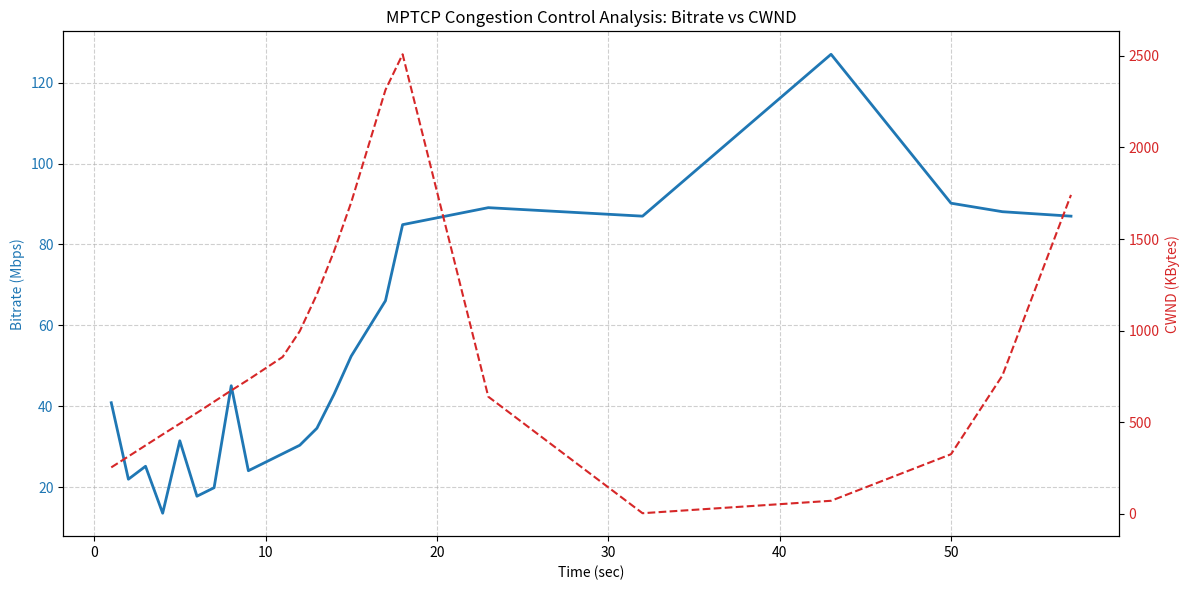

Write the Python code that produced this figure.
import matplotlib.pyplot as plt
import re

# 原始数据（截取你提供的 log 内容）
log_data = """
[  5]   0.00-1.00   sec  4.88 MBytes  40.9 Mbits/sec    0    253 KBytes       
[  5]   1.00-2.00   sec  2.62 MBytes  22.0 Mbits/sec    0    313 KBytes       
[  5]   2.00-3.00   sec  3.00 MBytes  25.2 Mbits/sec    0    373 KBytes       
[  5]   3.00-4.00   sec  1.62 MBytes  13.6 Mbits/sec    0    433 KBytes       
[  5]   4.00-5.00   sec  3.75 MBytes  31.5 Mbits/sec    0    492 KBytes       
[  5]   5.00-6.00   sec  2.12 MBytes  17.8 Mbits/sec    0    551 KBytes       
[  5]   6.00-7.00   sec  2.38 MBytes  19.9 Mbits/sec    0    612 KBytes       
[  5]   7.00-8.00   sec  5.38 MBytes  45.1 Mbits/sec    0    673 KBytes       
[  5]   8.00-9.00   sec  2.88 MBytes  24.1 Mbits/sec    0    732 KBytes       
[  5]   9.00-10.00  sec  0.00 Bytes  0.00 bits/sec    0    792 KBytes       
[  5]  10.00-11.00  sec  3.38 MBytes  28.3 Mbits/sec    0    856 KBytes       
[  5]  11.00-12.00  sec  3.62 MBytes  30.4 Mbits/sec    0    997 KBytes       
[  5]  12.00-13.00  sec  4.12 MBytes  34.6 Mbits/sec    0   1.17 MBytes       
[  5]  13.00-14.00  sec  5.12 MBytes  43.0 Mbits/sec    0   1.40 MBytes       
[  5]  14.00-15.00  sec  6.25 MBytes  52.4 Mbits/sec    0   1.66 MBytes       
[  5]  15.00-16.00  sec  0.00 Bytes  0.00 bits/sec    0   1.95 MBytes       
[  5]  16.00-17.00  sec  7.88 MBytes  66.1 Mbits/sec    0   2.26 MBytes       
[  5]  17.00-18.00  sec  10.1 MBytes  84.9 Mbits/sec    0   2.45 MBytes       
[  5]  18.00-19.00  sec  0.00 Bytes  0.00 bits/sec    0   2.09 MBytes       
[  5]  19.00-20.00  sec  0.00 Bytes  0.00 bits/sec  689    820 KBytes       
[  5]  20.00-21.00  sec  0.00 Bytes  0.00 bits/sec  653    747 KBytes       
[  5]  21.00-22.00  sec  0.00 Bytes  0.00 bits/sec   42    696 KBytes       
[  5]  22.00-23.00  sec  10.6 MBytes  89.1 Mbits/sec   45    639 KBytes       
[  5]  23.00-24.00  sec  0.00 Bytes  0.00 bits/sec   50    585 KBytes       
[  5]  24.00-25.00  sec  0.00 Bytes  0.00 bits/sec   48    437 KBytes       
[  5]  25.00-26.00  sec  0.00 Bytes  0.00 bits/sec   42    298 KBytes       
[  5]  26.00-27.00  sec  0.00 Bytes  0.00 bits/sec   34   72.1 KBytes       
[  5]  27.00-28.00  sec  0.00 Bytes  0.00 bits/sec   25   7.07 KBytes       
[  5]  28.00-29.00  sec  0.00 Bytes  0.00 bits/sec    7   8.48 KBytes       
[  5]  29.00-30.00  sec  0.00 Bytes  0.00 bits/sec    8   15.6 KBytes       
[  5]  30.00-31.00  sec  0.00 Bytes  0.00 bits/sec   13   2.83 KBytes       
[  5]  31.00-32.00  sec  10.4 MBytes  87.0 Mbits/sec    8   2.83 KBytes       
[  5]  32.00-33.00  sec  0.00 Bytes  0.00 bits/sec    0   14.1 KBytes       
[  5]  33.00-34.00  sec  0.00 Bytes  0.00 bits/sec    9   4.24 KBytes       
[  5]  34.00-35.00  sec  0.00 Bytes  0.00 bits/sec    6   9.90 KBytes       
[  5]  35.00-36.00  sec  0.00 Bytes  0.00 bits/sec    8   9.90 KBytes       
[  5]  36.00-37.00  sec  0.00 Bytes  0.00 bits/sec    9   7.07 KBytes       
[  5]  37.00-38.00  sec  0.00 Bytes  0.00 bits/sec   10   7.07 KBytes       
[  5]  38.00-39.00  sec  0.00 Bytes  0.00 bits/sec   10   4.24 KBytes       
[  5]  39.00-40.00  sec  0.00 Bytes  0.00 bits/sec    2   14.1 KBytes       
[  5]  40.00-41.00  sec  0.00 Bytes  0.00 bits/sec    0   36.8 KBytes       
[  5]  41.00-42.00  sec  0.00 Bytes  0.00 bits/sec    0   56.6 KBytes       
[  5]  42.00-43.00  sec  15.1 MBytes   127 Mbits/sec    0   70.7 KBytes       
[  5]  43.00-44.00  sec  0.00 Bytes  0.00 bits/sec    0   82.0 KBytes       
[  5]  44.00-45.00  sec  0.00 Bytes  0.00 bits/sec    0   91.9 KBytes       
[  5]  45.00-46.00  sec  0.00 Bytes  0.00 bits/sec    0    102 KBytes       
[  5]  46.00-47.00  sec  0.00 Bytes  0.00 bits/sec    0    110 KBytes       
[  5]  47.00-48.00  sec  0.00 Bytes  0.00 bits/sec    0    154 KBytes       
[  5]  48.00-49.00  sec  0.00 Bytes  0.00 bits/sec    0    229 KBytes       
[  5]  49.00-50.00  sec  10.8 MBytes  90.2 Mbits/sec    0    325 KBytes       
[  5]  50.00-51.00  sec  0.00 Bytes  0.00 bits/sec    0    444 KBytes       
[  5]  51.00-52.00  sec  0.00 Bytes  0.00 bits/sec    0    587 KBytes       
[  5]  52.00-53.00  sec  10.5 MBytes  88.1 Mbits/sec    0    755 KBytes       
[  5]  53.00-54.00  sec  0.00 Bytes  0.00 bits/sec    0    953 KBytes       
[  5]  54.00-55.00  sec  0.00 Bytes  0.00 bits/sec    0   1.16 MBytes       
[  5]  55.00-56.00  sec  0.00 Bytes  0.00 bits/sec    0   1.40 MBytes       
[  5]  56.00-57.00  sec  10.4 MBytes  87.0 Mbits/sec    0   1.70 MBytes       
[  5]  57.00-58.00  sec  0.00 Bytes  0.00 bits/sec    0   1.99 MBytes       
[  5]  58.00-59.00  sec  0.00 Bytes  0.00 bits/sec    0   2.36 MBytes       
[  5]  59.00-60.00  sec  0.00 Bytes  0.00 bits/sec    0   2.76 MBytes       
"""

def parse_iperf_log(data):
    times, bitrates, retrs, cwnds = [], [], [], []
    
    # 匹配正则：时间、比特率、重传、CWND数值及单位
    pattern = re.compile(r'\[\s*\d+\]\s+([\d\.]+)-([\d\.]+)\s+sec\s+[\d\.]+\s+\w+Bytes\s+([\d\.]+)\s+\w+/sec\s+(\d+)\s+([\d\.]+)\s+(\w+)')
    
    for line in data.strip().split('\n'):
        match = pattern.search(line)
        if match:
            t_end = float(match.group(2))
            bitrate = float(match.group(3))
            retr = int(match.group(4))
            cwnd_val = float(match.group(5))
            cwnd_unit = match.group(6)
            
            # 统一 CWND 单位为 KB
            if 'M' in cwnd_unit:
                cwnd_val *= 1024
                
            times.append(t_end)
            bitrates.append(bitrate)
            retrs.append(retr)
            cwnds.append(cwnd_val)
            
    return times, bitrates, retrs, cwnds

# 解析并绘图
t, b, r, c = parse_iperf_log(log_data)

fig, ax1 = plt.subplots(figsize=(12, 6))

# 绘制 Bitrate
color = 'tab:blue'
ax1.set_xlabel('Time (sec)')
ax1.set_ylabel('Bitrate (Mbps)', color=color)
ax1.plot(t, b, color=color, linewidth=2, label='Bitrate')
ax1.tick_params(axis='y', labelcolor=color)
ax1.grid(True, linestyle='--', alpha=0.6)

# 绘制 CWND (双坐标轴)
ax2 = ax1.twinx()
color = 'tab:red'
ax2.set_ylabel('CWND (KBytes)', color=color)
ax2.plot(t, c, color=color, linestyle='--', label='CWND')
ax2.tick_params(axis='y', labelcolor=color)

# 标记重传事件
for i, val in enumerate(r):
    if val > 50: # 当重传大于50时标记
        ax1.annotate(f'Retr:{val}', (t[i], b[i]), textcoords="offset points", xytext=(0,10), ha='center', fontsize=8, color='darkred')

plt.title('MPTCP Congestion Control Analysis: Bitrate vs CWND')
fig.tight_layout()
plt.show()